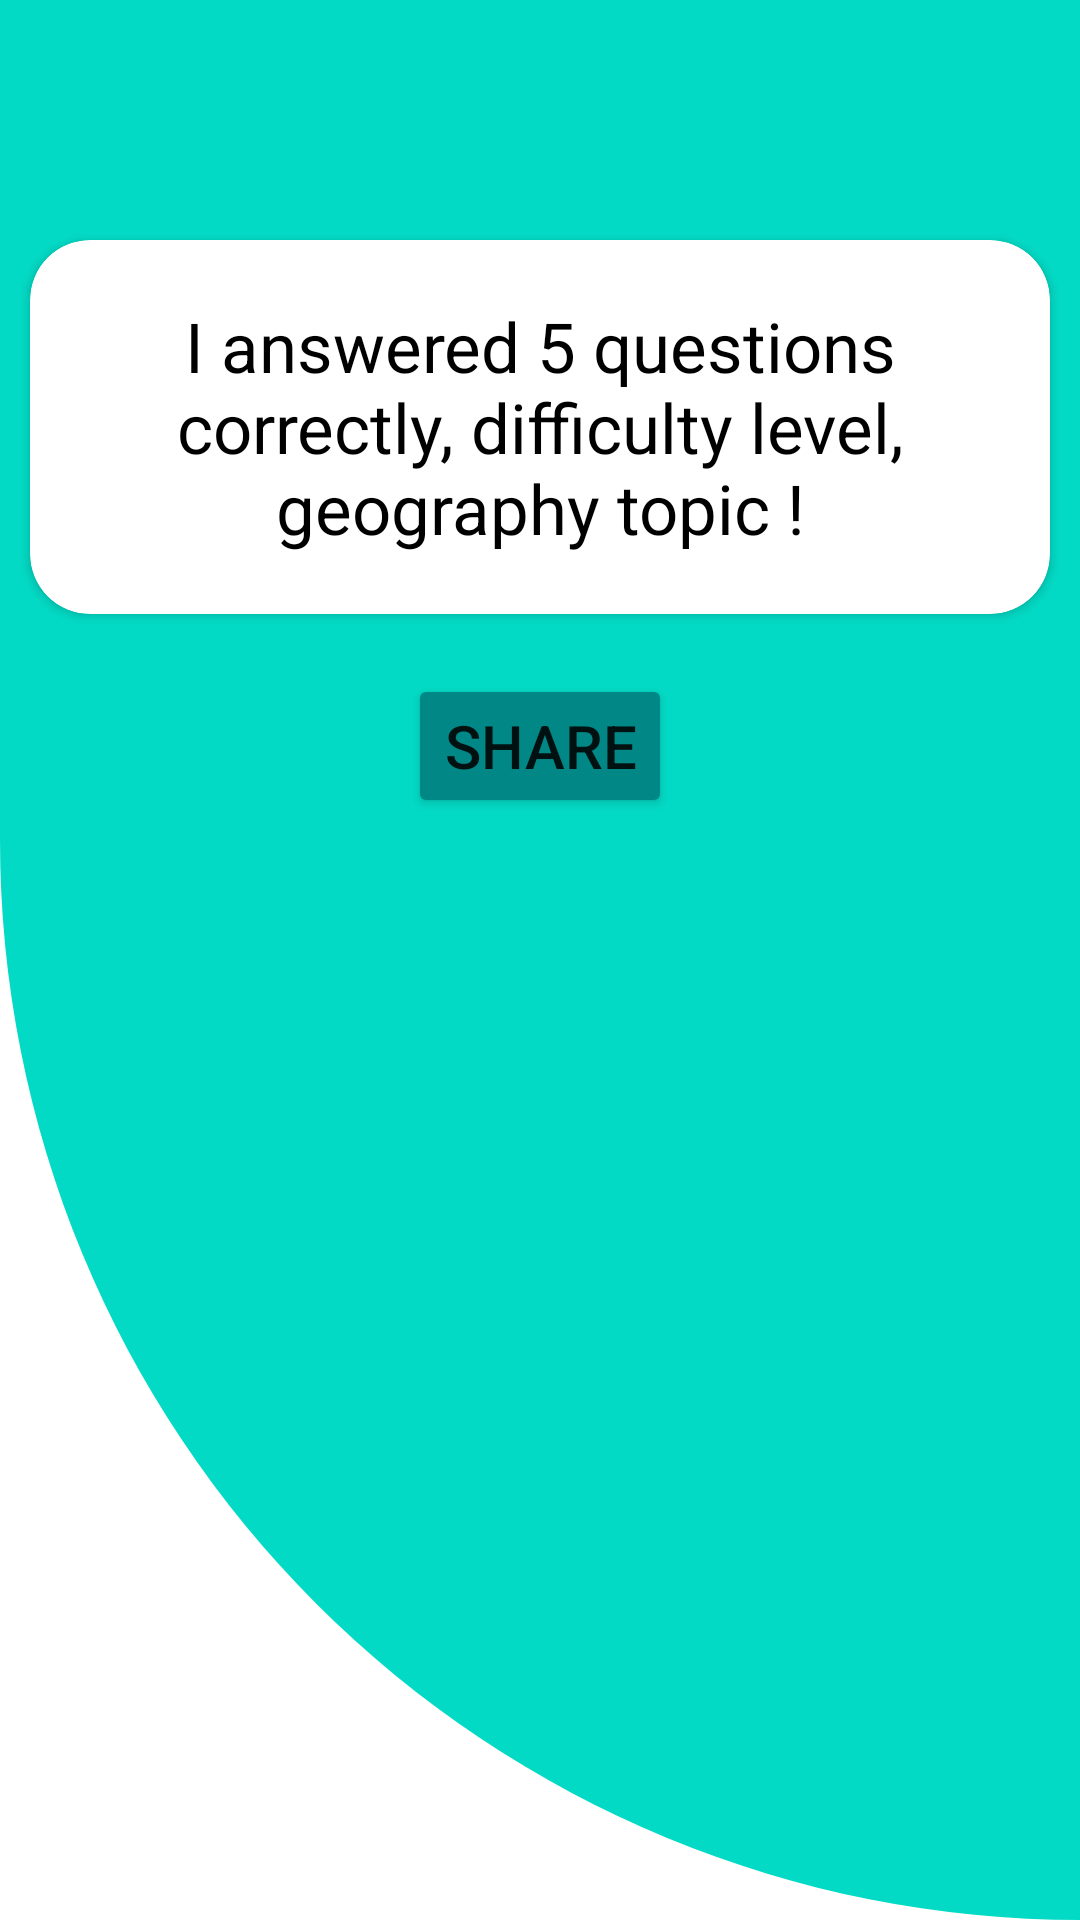

Produce the Android XML layout that renders to this screen, including the resource entries it uses.
<!-- AndroidManifest.xml: application theme Theme.Quizzzz -->
<!-- res/layout/fragment_share.xml -->
<?xml version="1.0" encoding="utf-8"?>
<LinearLayout xmlns:android="http://schemas.android.com/apk/res/android"
    xmlns:tools="http://schemas.android.com/tools"
    android:layout_width="match_parent"
    android:layout_height="match_parent"
    xmlns:app="http://schemas.android.com/apk/res-auto"
    android:background="@drawable/cut_card_background"
    android:orientation="vertical"
    tools:context=".ShareFragment">

    <androidx.cardview.widget.CardView
        android:layout_width="match_parent"
        android:layout_height="wrap_content"
        android:layout_marginRight="10dp"
        android:layout_marginLeft="10dp"
        android:layout_marginTop="80dp"
        android:layout_marginBottom="20dp"
        app:cardCornerRadius="20dp">

        <TextView
            android:id="@+id/shareText"
            android:layout_width="match_parent"
            android:layout_height="wrap_content"
            android:text="I answered 5 questions correctly, difficulty level, geography topic !"
            android:textColor="@color/black"
            android:textSize="23dp"
            android:layout_gravity="center"
            android:gravity="center"
            android:layout_marginRight="10dp"
            android:layout_marginLeft="10dp"
            android:layout_marginTop="20dp"
            android:layout_marginBottom="20dp">
        </TextView>

    </androidx.cardview.widget.CardView>

    <Button
        android:id="@+id/shareCore"
        android:layout_width="wrap_content"
        android:layout_height="wrap_content"
        android:text="Share"
        android:textSize="20dp"
        android:backgroundTint="@color/teal_700"

        android:layout_gravity="center">

    </Button>



</LinearLayout>
<!-- resources referenced by this layout -->
<resources>
  <!-- drawable cut_card_background (drawable) -->
  <?xml version="1.0" encoding="utf-8"?>
  <shape xmlns:android="http://schemas.android.com/apk/res/android"
      android:shape="rectangle">
      <solid android:color="@color/teal_200" />
      <corners
          android:bottomLeftRadius="100000dp"
          android:bottomRightRadius="10dp"/>
  
  </shape>
  <style name="Theme.Quizzzz" parent="Theme.MaterialComponents.DayNight.NoActionBar">
          
          <item name="colorPrimary">@color/purple_500</item>
          <item name="colorPrimaryVariant">@color/purple_700</item>
          <item name="colorOnPrimary">@color/white</item>
          
          <item name="colorSecondary">@color/teal_200</item>
          <item name="colorSecondaryVariant">@color/teal_700</item>
          <item name="colorOnSecondary">@color/black</item>
          
          <item name="android:statusBarColor" tools:targetApi="l">?attr/colorPrimaryVariant</item>
          
      </style>
  <!-- not gathered from this repository: default colours our renderer supplied (Android Studio template values) -->
  <color name="purple_500">#FF6200EE</color>
  <color name="purple_700">#FF3700B3</color>
  <color name="teal_200">#FF03DAC5</color>
  <color name="teal_700">#FF018786</color>
  <color name="black">#FF000000</color>
  <color name="white">#FFFFFFFF</color>
</resources>
